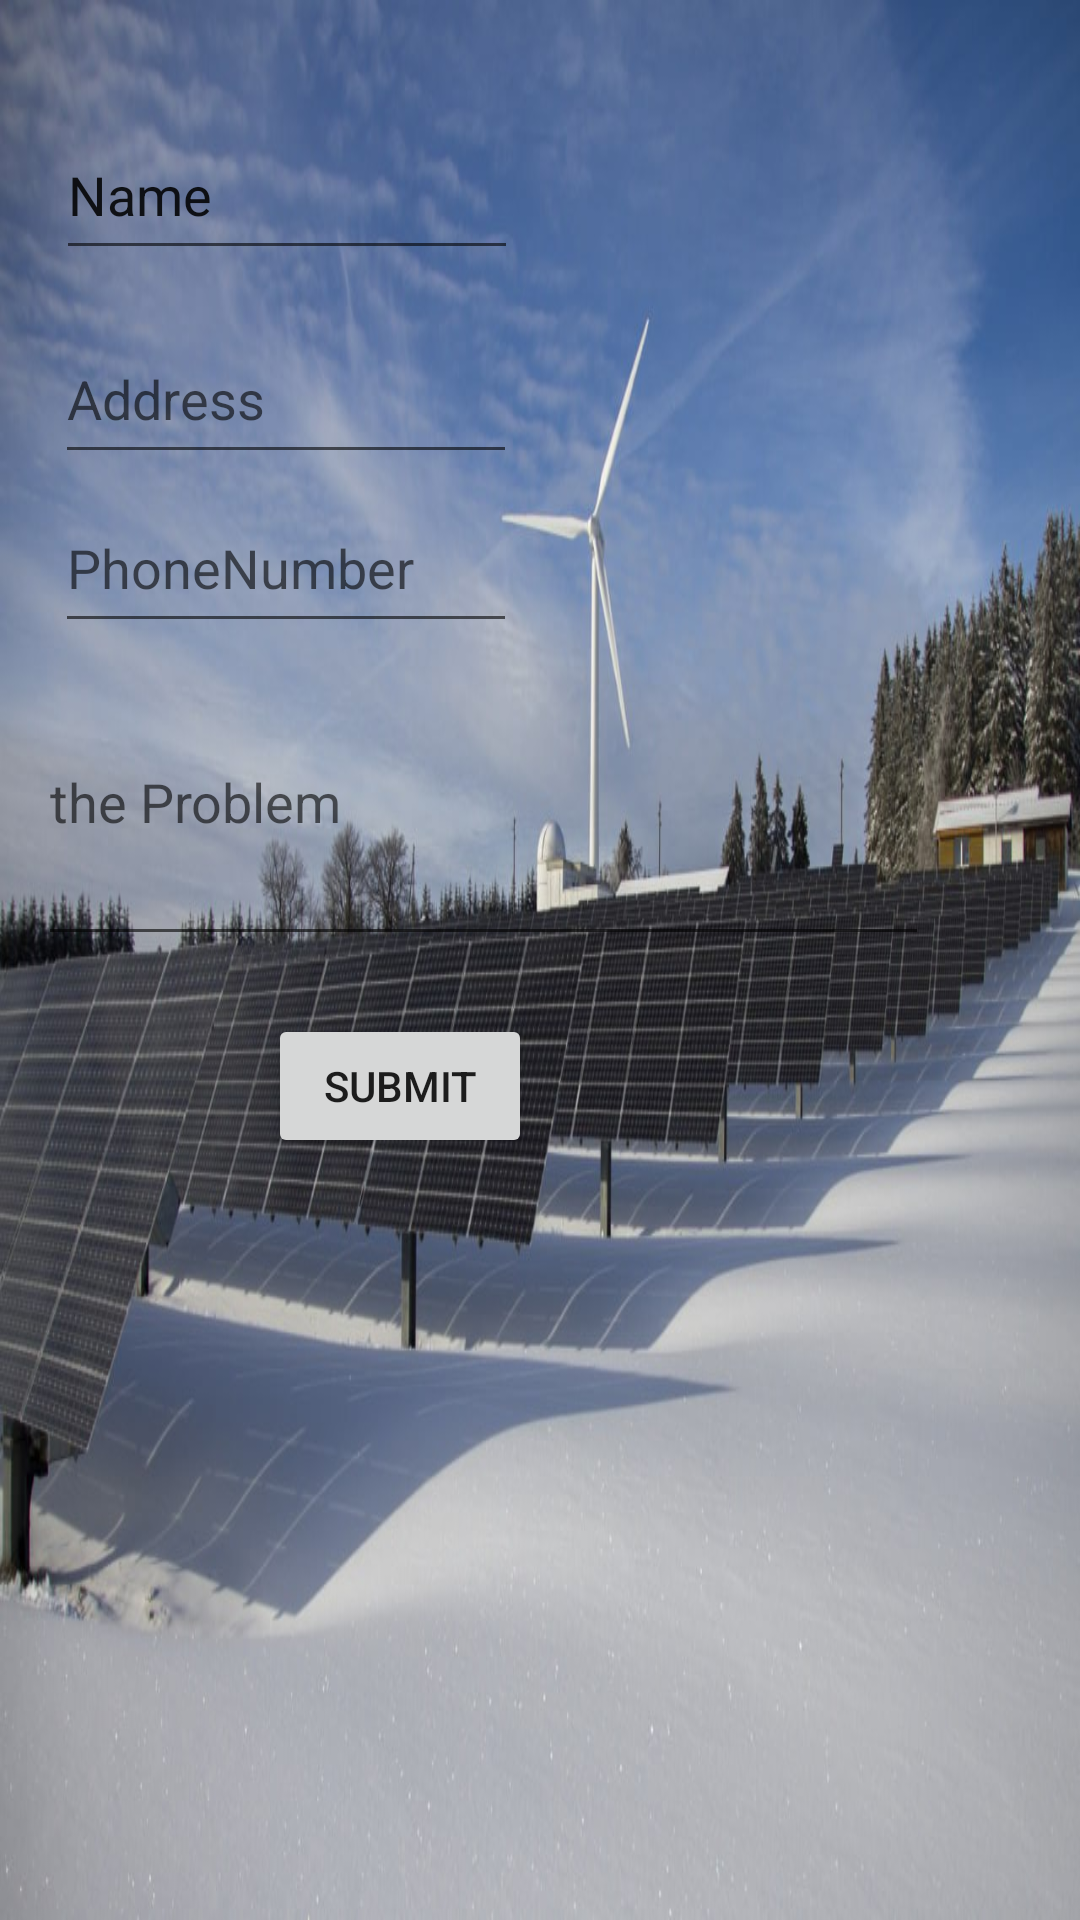

Reconstruct the res/layout file that produces this screen, plus the resources it refers to.
<!-- AndroidManifest.xml: application theme Theme.SunRiseProject -->
<!-- res/layout/activity_contact.xml -->
<?xml version="1.0" encoding="utf-8"?>
<androidx.constraintlayout.widget.ConstraintLayout xmlns:android="http://schemas.android.com/apk/res/android"
    xmlns:app="http://schemas.android.com/apk/res-auto"
    xmlns:tools="http://schemas.android.com/tools"
    android:layout_width="match_parent"
    android:layout_height="match_parent"
    android:background="@drawable/sunrise1"
    tools:context=".Contact">


    <EditText
        android:id="@+id/nameText"
        android:layout_width="154dp"
        android:layout_height="53dp"
        android:text="Name"
        app:layout_constraintBottom_toBottomOf="parent"
        app:layout_constraintEnd_toEndOf="parent"
        app:layout_constraintHorizontal_bias="0.09"
        app:layout_constraintStart_toStartOf="parent"
        app:layout_constraintTop_toTopOf="parent"
        app:layout_constraintVertical_bias="0.063" />

    <EditText
        android:id="@+id/addressText"
        android:layout_width="154dp"
        android:layout_height="53dp"
        android:hint="Address"
        app:layout_constraintBottom_toBottomOf="parent"
        app:layout_constraintEnd_toEndOf="parent"
        app:layout_constraintHorizontal_bias="0.089"
        app:layout_constraintStart_toStartOf="parent"
        app:layout_constraintTop_toTopOf="parent"
        app:layout_constraintVertical_bias="0.179" />

    <EditText
        android:id="@+id/phoneNumber"
        android:layout_width="154dp"
        android:layout_height="53dp"
        android:hint="PhoneNumber"
        app:layout_constraintBottom_toBottomOf="parent"
        app:layout_constraintEnd_toEndOf="parent"
        app:layout_constraintHorizontal_bias="0.089"
        app:layout_constraintStart_toStartOf="parent"
        app:layout_constraintTop_toTopOf="parent"
        app:layout_constraintVertical_bias="0.275" />

    <EditText
        android:id="@+id/problemText"
        android:layout_width="297dp"
        android:layout_height="106dp"
        android:hint="the Problem"
        app:layout_constraintBottom_toBottomOf="parent"
        app:layout_constraintEnd_toEndOf="parent"
        app:layout_constraintHorizontal_bias="0.201"
        app:layout_constraintStart_toStartOf="parent"
        app:layout_constraintTop_toTopOf="parent"
        app:layout_constraintVertical_bias="0.398" />

    <Button
        android:id="@+id/submit"
        android:layout_width="wrap_content"
        android:layout_height="wrap_content"
        android:text="Submit"
        app:layout_constraintBottom_toBottomOf="parent"
        app:layout_constraintEnd_toEndOf="parent"
        app:layout_constraintHorizontal_bias="0.328"
        app:layout_constraintStart_toStartOf="parent"
        app:layout_constraintTop_toTopOf="parent"
        app:layout_constraintVertical_bias="0.571" />

</androidx.constraintlayout.widget.ConstraintLayout>
<!-- resources referenced by this layout -->
<resources>
  <!-- drawable sunrise1: jpg bitmap (drawable, 124959 bytes) -->
  <style name="Theme.SunRiseProject" parent="Theme.MaterialComponents.DayNight.DarkActionBar">
          
          <item name="colorPrimary">@color/purple_500</item>
          <item name="colorPrimaryVariant">@color/purple_700</item>
          <item name="colorOnPrimary">@color/white</item>
          
          <item name="colorSecondary">@color/teal_200</item>
          <item name="colorSecondaryVariant">@color/teal_700</item>
          <item name="colorOnSecondary">@color/black</item>
          
          <item name="android:statusBarColor">?attr/colorPrimaryVariant</item>
          
      </style>
  <color name="purple_500">#FF6200EE</color>
  <color name="purple_700">#FF3700B3</color>
  <color name="white">#FFFFFFFF</color>
  <color name="teal_200">#FF03DAC5</color>
  <color name="teal_700">#FF018786</color>
  <color name="black">#FF000000</color>
</resources>
